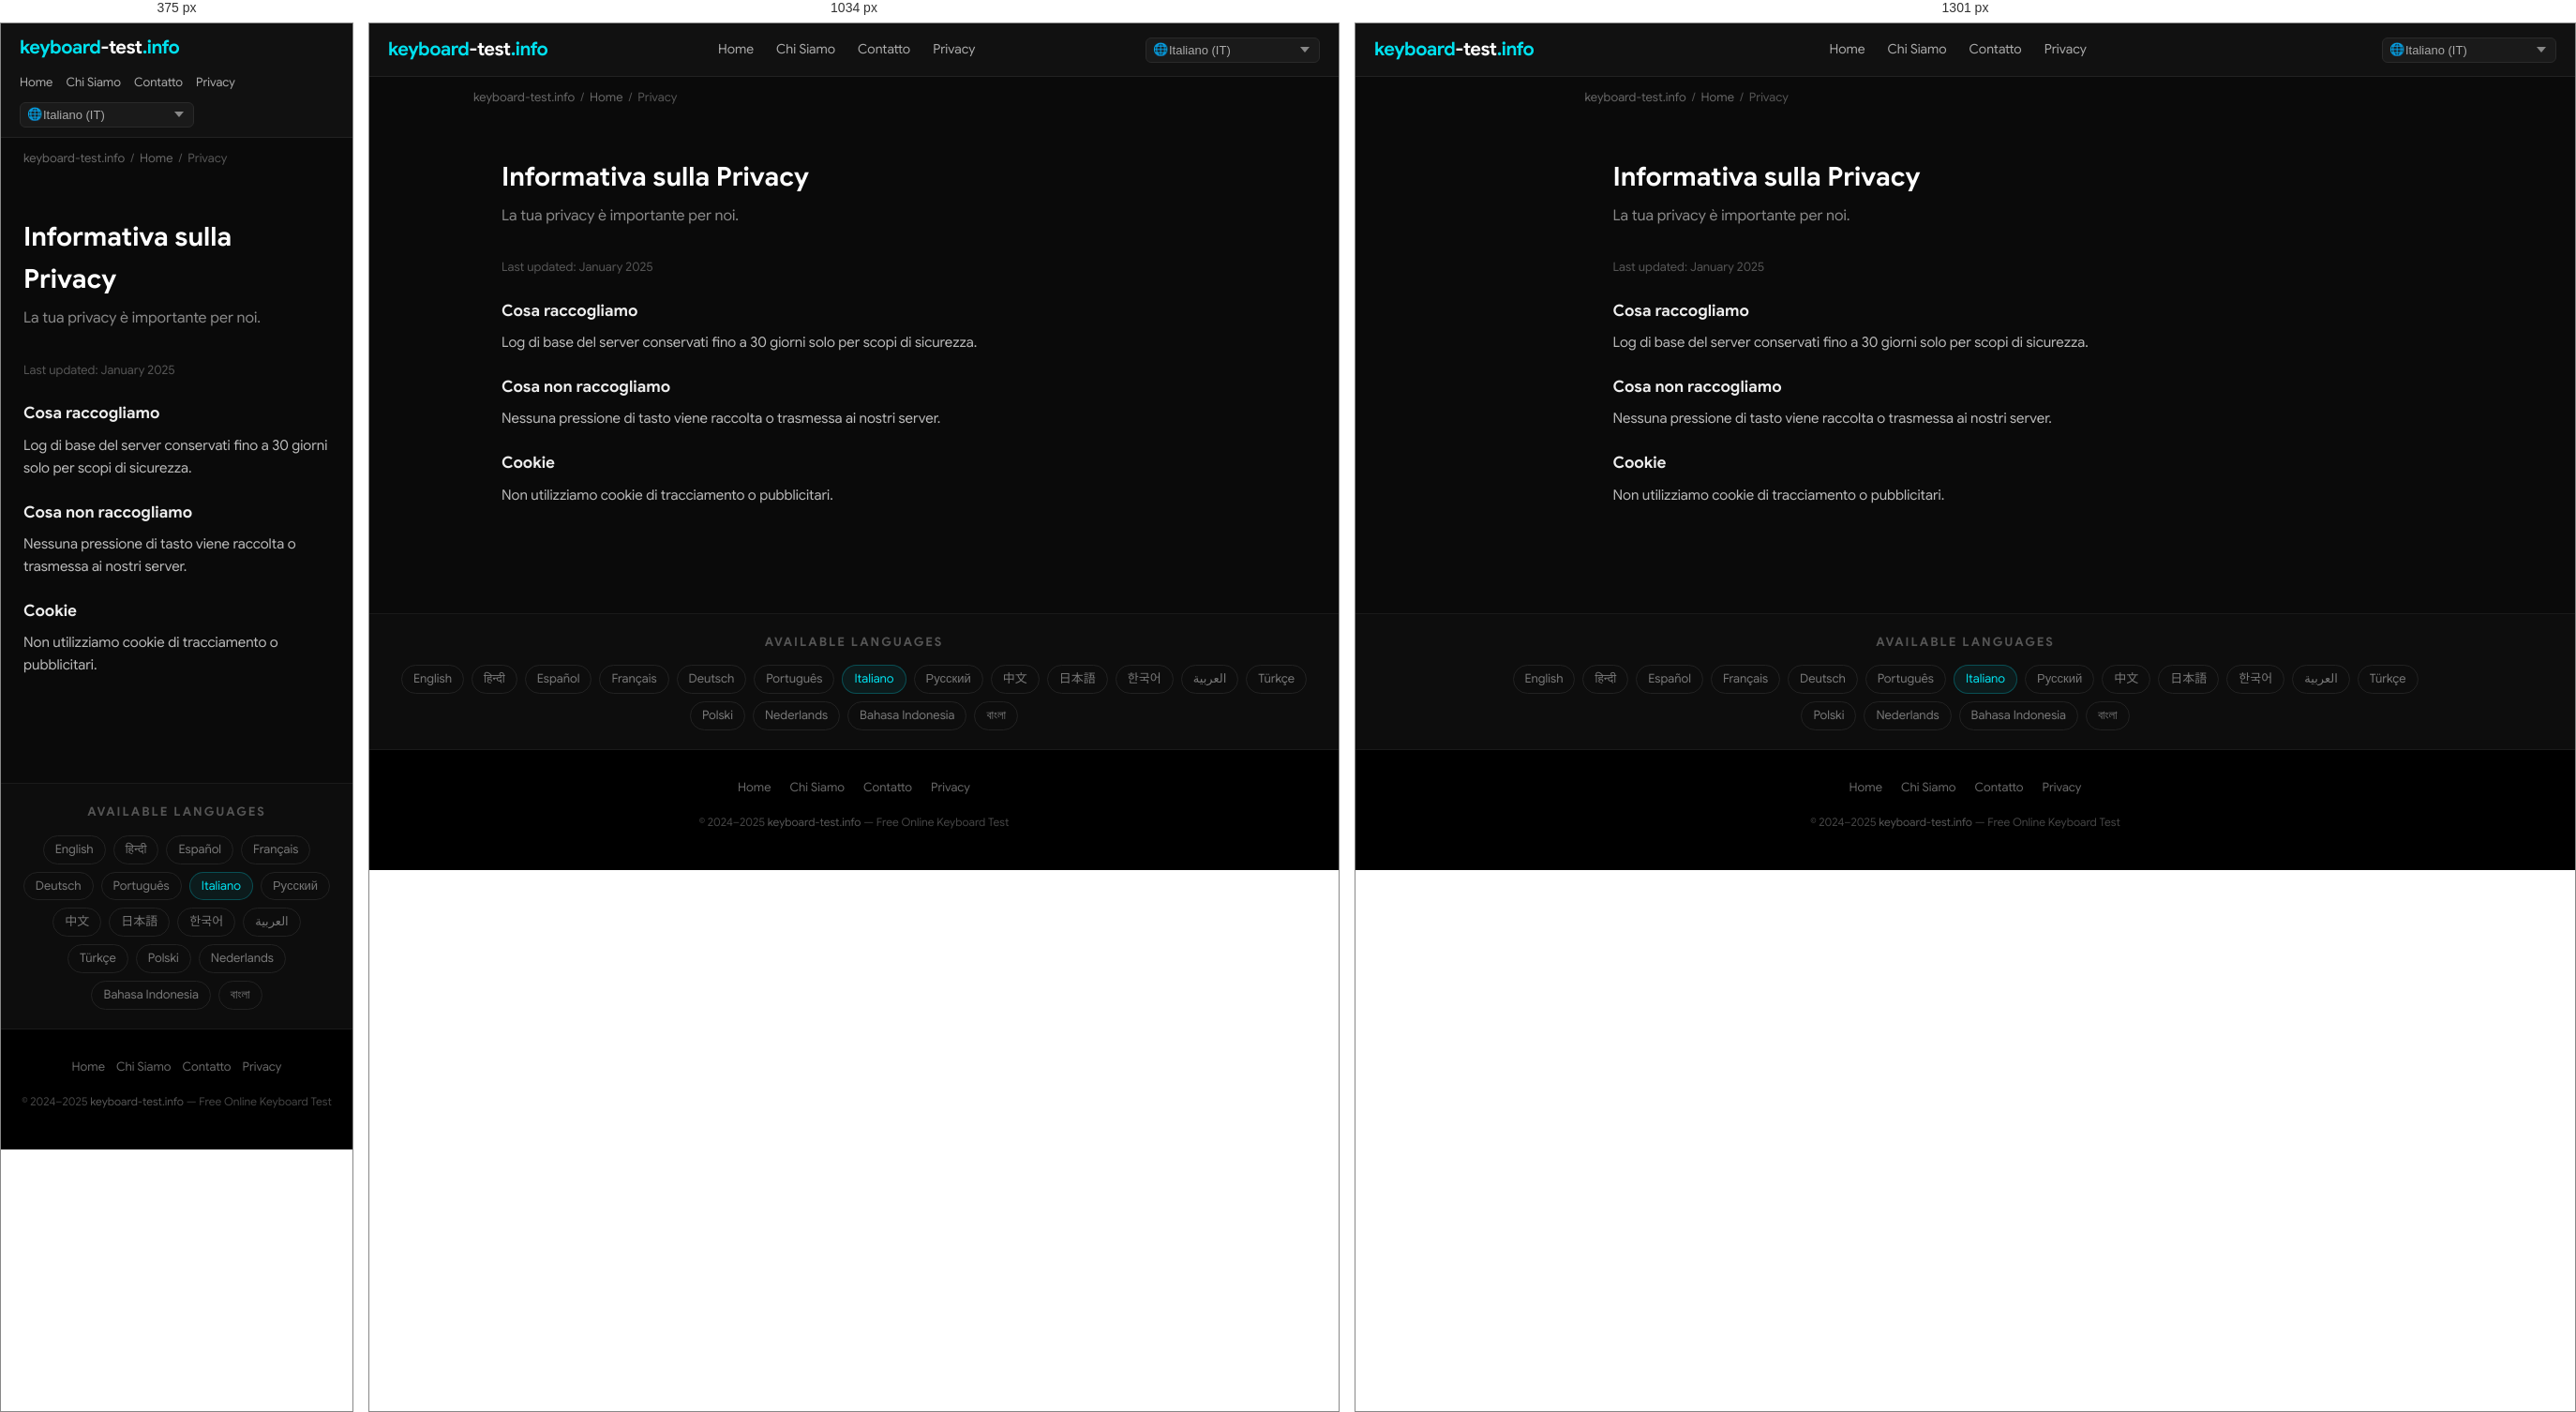
Rendered at 375 px, 1034 px and 1301 px, left to right.

<!-- file: index.html -->
<!DOCTYPE html>
<html lang="it" dir="ltr">
<head>
  <meta charset="UTF-8">
  <meta name="viewport" content="width=device-width, initial-scale=1.0">
  <title>Informativa sulla Privacy — keyboard-test.info</title>
  <meta name="description" content="La tua privacy è importante per noi.">
  <meta name="keywords" content="keyboard test, test keyboard, keyboard test online, online keyboard tester, keyboard checker, key test, keyboard testing tool, test my keyboard">
  <meta name="robots" content="index, follow, max-snippet:-1, max-image-preview:large">
  <meta name="author" content="keyboard-test.info">
  <link rel="canonical" href="https://keyboard-test.info/it/privacy/">
  <link rel="alternate" hreflang="en" href="https://keyboard-test.info/en/">
    <link rel="alternate" hreflang="hi" href="https://keyboard-test.info/hi/">
    <link rel="alternate" hreflang="es" href="https://keyboard-test.info/es/">
    <link rel="alternate" hreflang="fr" href="https://keyboard-test.info/fr/">
    <link rel="alternate" hreflang="de" href="https://keyboard-test.info/de/">
    <link rel="alternate" hreflang="pt" href="https://keyboard-test.info/pt/">
    <link rel="alternate" hreflang="it" href="https://keyboard-test.info/it/">
    <link rel="alternate" hreflang="ru" href="https://keyboard-test.info/ru/">
    <link rel="alternate" hreflang="zh" href="https://keyboard-test.info/zh/">
    <link rel="alternate" hreflang="ja" href="https://keyboard-test.info/ja/">
    <link rel="alternate" hreflang="ko" href="https://keyboard-test.info/ko/">
    <link rel="alternate" hreflang="ar" href="https://keyboard-test.info/ar/">
    <link rel="alternate" hreflang="tr" href="https://keyboard-test.info/tr/">
    <link rel="alternate" hreflang="pl" href="https://keyboard-test.info/pl/">
    <link rel="alternate" hreflang="nl" href="https://keyboard-test.info/nl/">
    <link rel="alternate" hreflang="id" href="https://keyboard-test.info/id/">
    <link rel="alternate" hreflang="bn" href="https://keyboard-test.info/bn/">
    <link rel="alternate" hreflang="x-default" href="https://keyboard-test.info/en/">
  <!-- Open Graph -->
  <meta property="og:type" content="website">
  <meta property="og:title" content="Informativa sulla Privacy — keyboard-test.info">
  <meta property="og:description" content="La tua privacy è importante per noi.">
  <meta property="og:url" content="https://keyboard-test.info/it/privacy/">
  <meta property="og:site_name" content="keyboard-test.info">
  <meta property="og:locale" content="it">
  <!-- Twitter Card -->
  <meta name="twitter:card" content="summary_large_image">
  <meta name="twitter:title" content="Informativa sulla Privacy — keyboard-test.info">
  <meta name="twitter:description" content="La tua privacy è importante per noi.">
  <!-- Google Sans local font preload -->
  <link rel="preload" href="/fonts/google-sans-latin-400-normal.woff2" as="font" type="font/woff2" crossorigin>
  <link rel="preload" href="/fonts/google-sans-latin-700-normal.woff2" as="font" type="font/woff2" crossorigin>
  <!-- Favicon & Icons -->
  <link rel="icon" type="image/x-icon" href="/images/fav.ico">
  <link rel="shortcut icon" href="/images/fav.ico">
  <link rel="apple-touch-icon" href="/images/apple-touch-icon.png">
  <meta name="theme-color" content="#0a0a0a">
  <!-- Open Graph Image -->
  <meta property="og:image" content="https://keyboard-test.info/images/og-image.jpg">
  <meta property="og:image:width" content="1200">
  <meta property="og:image:height" content="630">
  <meta name="twitter:image" content="https://keyboard-test.info/images/og-image.jpg">
  <!-- Stylesheet -->
  <link rel="stylesheet" href="/css/style.css">
  <!-- Schema.org -->
  <script type="application/ld+json">
  {
    "@context": "https://schema.org",
    "@type": "WebApplication",
    "name": "Keyboard Test Online",
    "url": "https://keyboard-test.info",
    "description": "Free online keyboard testing tool. Press any key to check if it works correctly.",
    "applicationCategory": "UtilityApplication",
    "operatingSystem": "Any",
    "offers": { "@type": "Offer", "price": "0", "priceCurrency": "USD" },
    "author": { "@type": "Organization", "name": "keyboard-test.info", "url": "https://keyboard-test.info" },
    "inLanguage": "it"
  }
  </script>
  <script type="application/ld+json">
  {"@context":"https://schema.org","@type":"WebPage","name":"Informativa sulla Privacy","url":"https://keyboard-test.info/it/privacy/"}
  </script>
</head>
<body>

<nav class="site-nav" role="navigation" aria-label="Main navigation">
  <div class="nav-inner">
    <a href="/it/" class="logo">keyboard<span>-test</span>.info</a>
    <ul class="nav-links">
      <li><a href="/it/">Home</a></li>
      <li><a href="/it/about/">Chi Siamo</a></li>
      <li><a href="/it/contact/">Contatto</a></li>
      <li><a href="/it/privacy/">Privacy</a></li>
    </ul>
    <div class="nav-lang">
      <span class="lang-globe">🌐</span>
      <select class="lang-select has-globe" aria-label="Select language" onchange="window.location.href=this.value">
        <option value="/en/">English (EN)</option><option value="/hi/">हिन्दी (HI)</option><option value="/es/">Español (ES)</option><option value="/fr/">Français (FR)</option><option value="/de/">Deutsch (DE)</option><option value="/pt/">Português (PT)</option><option value="/it/" selected>Italiano (IT)</option><option value="/ru/">Русский (RU)</option><option value="/zh/">中文 (ZH)</option><option value="/ja/">日本語 (JA)</option><option value="/ko/">한국어 (KO)</option><option value="/ar/">العربية (AR)</option><option value="/tr/">Türkçe (TR)</option><option value="/pl/">Polski (PL)</option><option value="/nl/">Nederlands (NL)</option><option value="/id/">Bahasa Indonesia (ID)</option><option value="/bn/">বাংলা (BN)</option>
      </select>
    </div>
  </div>
</nav>
<main>
  <div class="breadcrumb"><a href="/">keyboard-test.info</a><span>/</span><a href="/it/">Home</a><span>/</span>Privacy</div>
  <div class="page-wrap">
    <h1>Informativa sulla Privacy</h1>
    <p class="page-lead">La tua privacy è importante per noi.</p>
    <p style="color:#555;font-size:13px;">Last updated: January 2025</p>
    <h3>Cosa raccogliamo</h3><p>Log di base del server conservati fino a 30 giorni solo per scopi di sicurezza.</p>
<h3>Cosa non raccogliamo</h3><p>Nessuna pressione di tasto viene raccolta o trasmessa ai nostri server.</p>
<h3>Cookie</h3><p>Non utilizziamo cookie di tracciamento o pubblicitari.</p>

  </div>
</main>

<section class="lang-switcher" aria-label="Language selector">
  <h3>Available Languages</h3>
  <div class="lang-grid"><a href="/en/">English</a><a href="/hi/">हिन्दी</a><a href="/es/">Español</a><a href="/fr/">Français</a><a href="/de/">Deutsch</a><a href="/pt/">Português</a><a href="/it/" class="active">Italiano</a><a href="/ru/">Русский</a><a href="/zh/">中文</a><a href="/ja/">日本語</a><a href="/ko/">한국어</a><a href="/ar/">العربية</a><a href="/tr/">Türkçe</a><a href="/pl/">Polski</a><a href="/nl/">Nederlands</a><a href="/id/">Bahasa Indonesia</a><a href="/bn/">বাংলা</a></div>
</section>

<footer class="site-footer" role="contentinfo">
  <div class="footer-links">
    <a href="/it/">Home</a>
    <a href="/it/about/">Chi Siamo</a>
    <a href="/it/contact/">Contatto</a>
    <a href="/it/privacy/">Privacy</a>
  </div>
  <p class="footer-copy">&copy; 2024–2025 <a href="https://keyboard-test.info">keyboard-test.info</a> — Free Online Keyboard Test</p>
</footer>
</body>
</html>

/* @media block from style.css */
@media (max-width: 1300px) { .keyboard-wrap { overflow-x: scroll; } }

/* @media block from style.css */
@media (max-width: 768px) {
  .hero-top h1 { font-size: 20px; }
  .site-nav .nav-inner { flex-wrap: wrap; height: auto; padding: 10px 0; gap: 8px; }
  .nav-links  { gap: 14px; }
  .nav-links a { font-size: 13px; }
  .content-section { padding: 28px 16px; }
  .feature-grid { grid-template-columns: 1fr; }
  .footer-links { gap: 12px; }
}